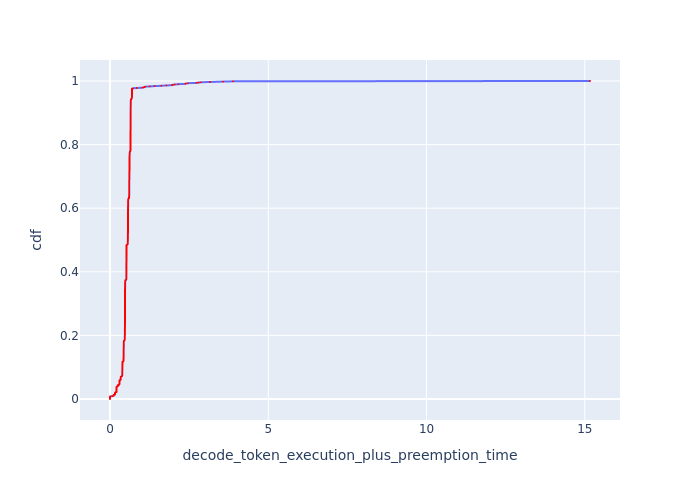

The table this chart was drawn from, first rows:
cdf, decode_token_execution_plus_preemption_t…
0.0, 0.0
0.001, 0.0
0.002, 0.0
0.003, 0.0
0.004, 0.0
0.005, 0.0
0.006, 0.0
0.007, 0.0
0.008, 0.0
0.009, 0.06822
0.01, 0.1138
0.011, 0.1143
0.012, 0.1147
0.013, 0.1152
0.014, 0.159
0.015, 0.1593
0.016, 0.1593
0.017, 0.1596
0.018, 0.1599
0.019, 0.1603
0.02, 0.1609
0.021, 0.1743
0.022, 0.2049
0.023, 0.2054
0.024, 0.2054
0.025, 0.2054
0.026, 0.2058
0.027, 0.2058
0.028, 0.2062
0.029, 0.2062
0.03, 0.2062
0.031, 0.2066
0.032, 0.2066
0.033, 0.207
0.034, 0.207
0.035, 0.207
0.036, 0.2074
0.037, 0.2078
0.038, 0.2078
0.039, 0.2095
0.04, 0.2498
0.041, 0.2503
0.042, 0.2513
0.043, 0.2518
0.044, 0.2523
0.045, 0.2943
0.046, 0.2961
0.047, 0.2973
0.048, 0.2973
0.049, 0.2979
0.05, 0.2979
0.051, 0.2985
0.052, 0.2985
0.053, 0.2985
0.054, 0.2991
0.055, 0.2991
0.056, 0.2997
0.057, 0.2997
0.058, 0.3003
0.059, 0.3009
... 941 more rows
